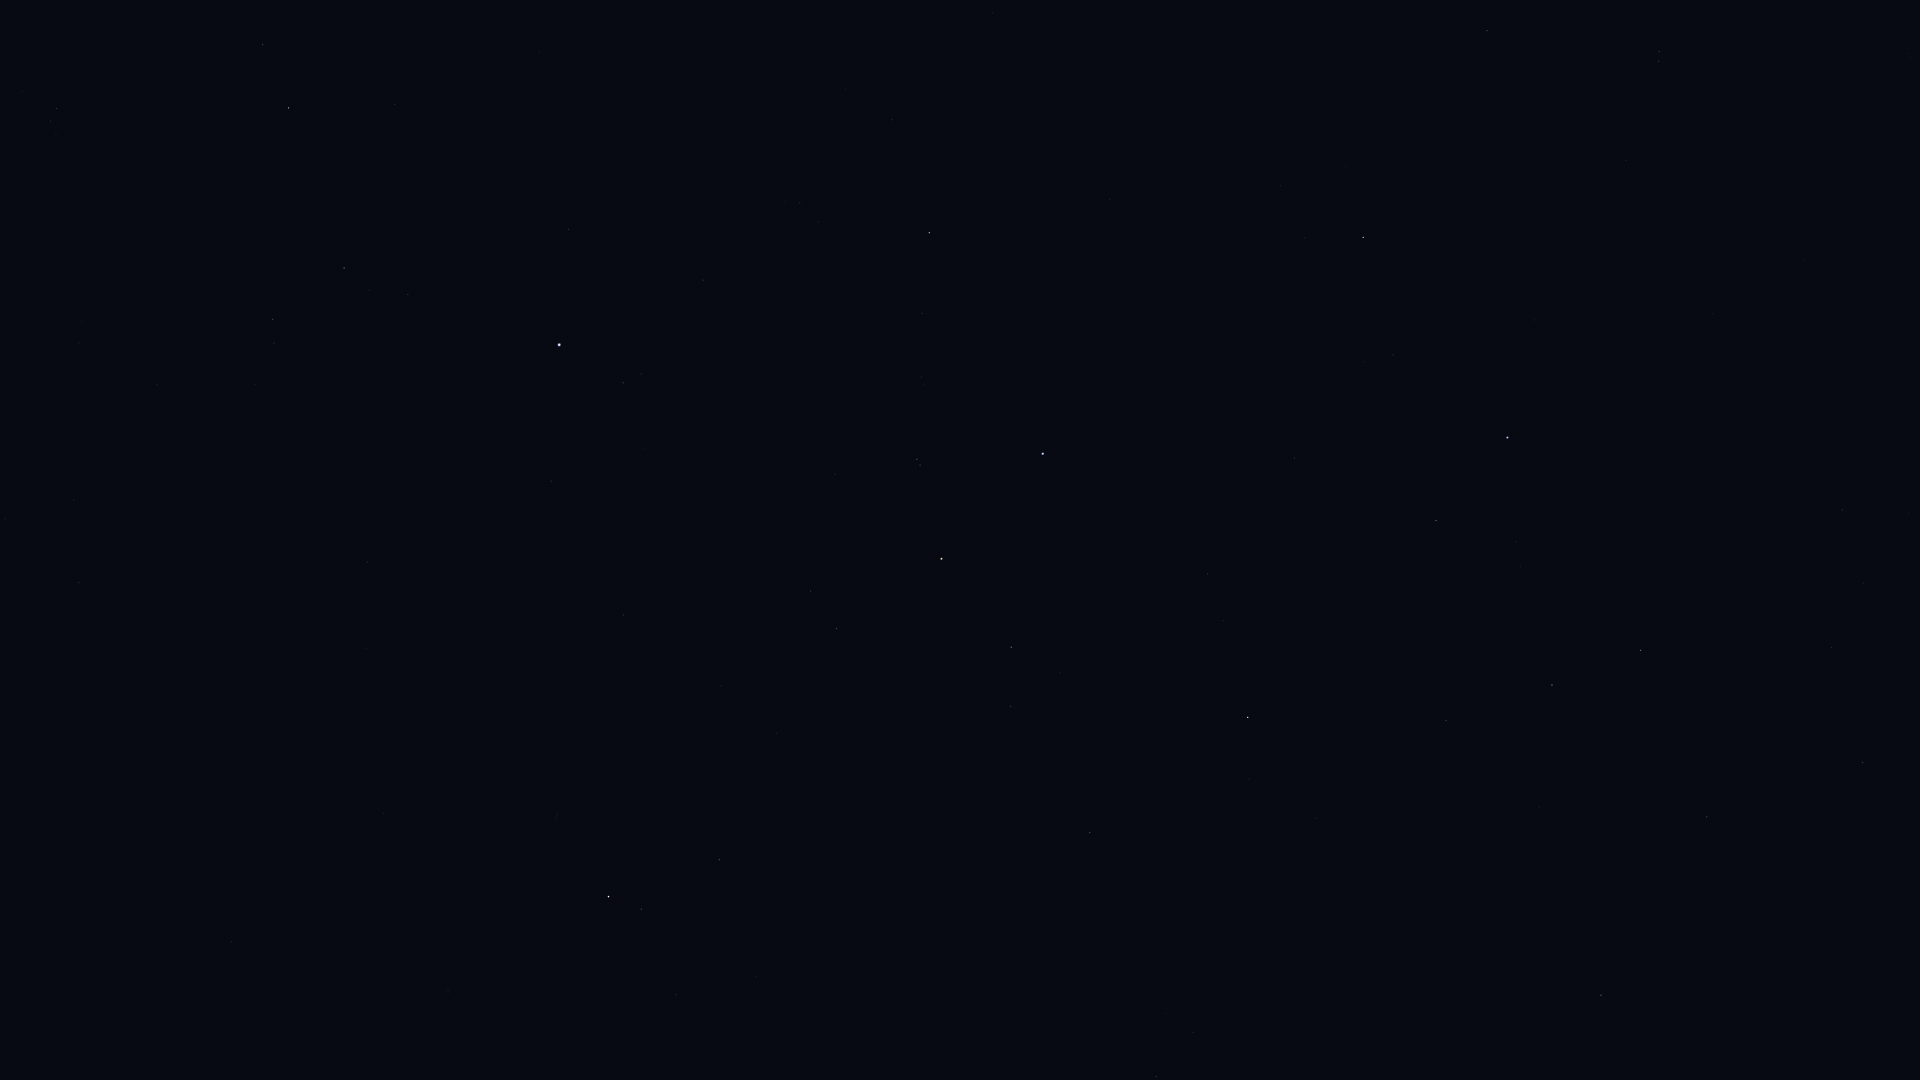

The data file committed next to this chart (first rows):
Star_ID, Name, X, Y
765, HIP 765, 719, 860
1599, HIP 1599, 1156, 1077
2072, HIP 2072, 641, 909
2081, Ankaa, 609, 897
3479, Cocibolca, 189, 836
4577, HIP 4577, 232, 941
5054, Nenque, 480, 1052
109268, Alnair, 1043, 454
91792, HIP 91792, 1863, 763
92609, HIP 92609, 1842, 510
93015, HIP 93015, 1832, 647
95241, Arkab Prior, 1659, 52
95294, Arkab Posterior, 1659, 61
98032, HIP 98032, 1487, 31
98495, HIP 98495, 1707, 817
99240, HIP 99240, 1641, 650
100751, Peacock, 1508, 437
102395, HIP 102395, 1552, 685
103227, HIP 103227, 1436, 520
105140, HIP 105140, 993, 13
105319, HIP 105319, 1295, 458
105858, HIP 105858, 1446, 720
106824, Sāmaya, 899, 71
107089, HIP 107089, 1601, 995
107608, HIP 107608, 846, 89
108085, Aldhanab, 929, 233
108375, Itonda, 923, 251
108661, HIP 108661, 750, 91
109111, HIP 109111, 922, 313
109422, HIP 109422, 785, 201
110130, HIP 110130, 1248, 717
110997, HIP 110997, 917, 459
111954, HIP 111954, 569, 229
112122, Tiaki, 942, 559
112623, HIP 112623, 1011, 647
112716, HIP 112716, 263, 44
113136, Skat, 289, 108
113246, HIP 113246, 623, 383
113368, Fomalhaut, 559, 345
113638, HIP 113638, 1011, 706
114131, HIP 114131, 811, 591
114341, HIP 114341, 344, 268
114421, HIP 114421, 837, 628
114855, HIP 114855, 57, 108
114996, HIP 114996, 1090, 833
115102, HIP 115102, 551, 481
115438, HIP 115438, 273, 319
116084, Poerava, 1065, 871
116231, HIP 116231, 623, 615
118319, Axólotl, 205, 545
